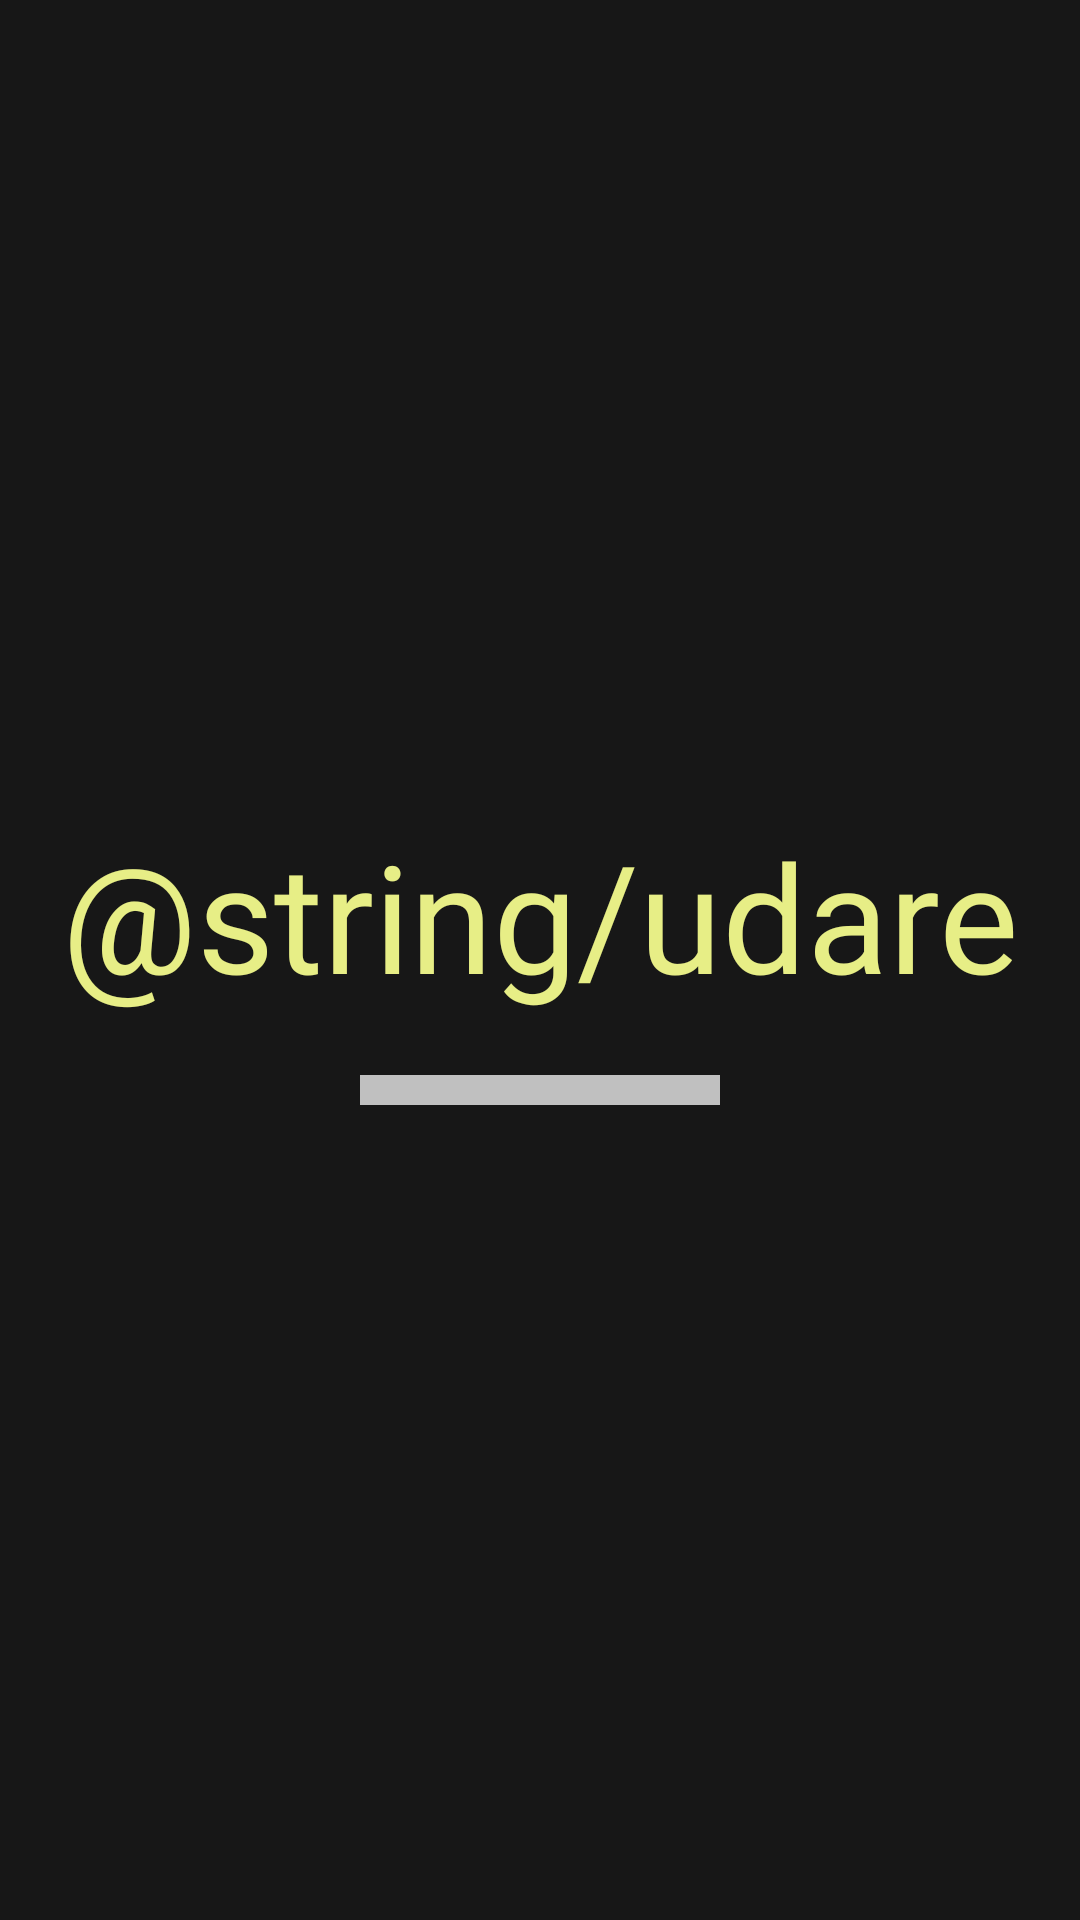

Write the Android layout XML for this screen, with the resource values it uses.
<!-- AndroidManifest.xml: application theme Theme.AppCompat.Light -->
<!-- res/layout/activity_splash_screen.xml -->
<?xml version="1.0" encoding="utf-8"?>
<RelativeLayout
    xmlns:android="http://schemas.android.com/apk/res/android"
    xmlns:tools="http://schemas.android.com/tools"
    android:id="@+id/relativeLayout"
    android:layout_width="match_parent"
    android:layout_height="match_parent"
    android:clipToOutline="true"
    android:background="#171717"
    android:gravity="center"
    android:orientation="vertical"
    tools:context=".presentation.SplashScreen">

    <TextView
        android:id="@+id/udare"
        android:layout_width="match_parent"
        android:layout_height="wrap_content"
        android:text="@string/udare"
        android:layout_alignParentTop="true"
        android:textAppearance="@style/udare_splash"
        android:gravity="center_horizontal|center_vertical"
        android:layout_centerHorizontal="true"
        android:fontFamily="@font/neuemetananext"
        />

    <ProgressBar
        android:id="@+id/progressBar"
        android:layout_width="120dp"
        style="?android:attr/progressBarStyleHorizontal"
        android:layout_height="10dp"
        android:layout_below="@id/udare"
        android:layout_centerHorizontal="true"
        android:layout_marginTop="20dp"
        android:layout_centerInParent="true"
        android:indeterminate="false"
        android:max="100"
        android:progress="0"
        android:progressDrawable="@drawable/custom_progress_bar" />


</RelativeLayout>
<!-- resources referenced by this layout -->
<resources>
  <!-- drawable custom_progress_bar (drawable) -->
  <?xml version="1.0" encoding="utf-8"?>
  <layer-list xmlns:android="http://schemas.android.com/apk/res/android">
  
      <item android:id="@android:id/background">
          <shape>
              <solid android:color="#C0C0C0" />
          </shape>
      </item>
  
      <item android:id="@android:id/progress">
          <clip>
              <shape>
                  <solid android:color="#00FF00" />
              </shape>
          </clip>
      </item>
  
  </layer-list>
  <style name="udare_splash">
          <item name="android:textSize">50sp</item>
          <item name="android:textColor">#E7EE86</item>
      </style>
</resources>
